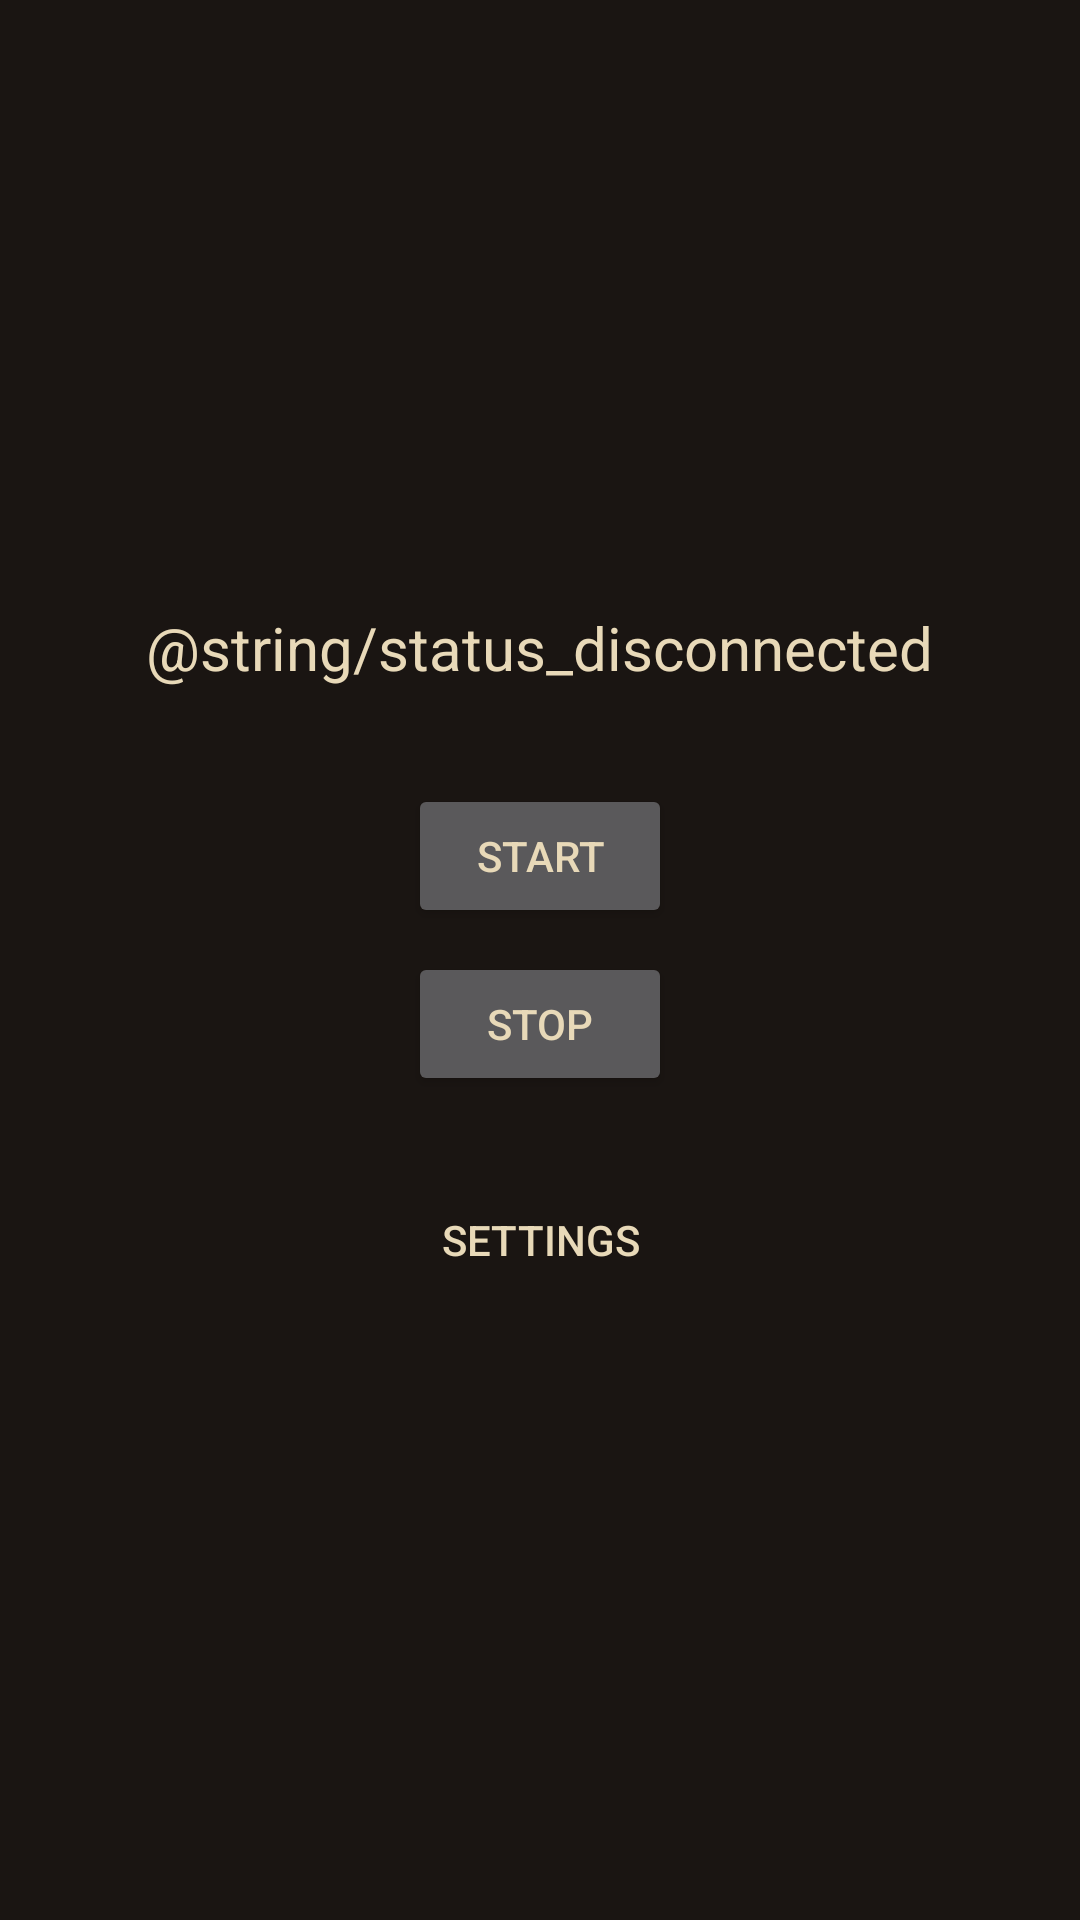

Here is an Android app screen rendered from its layout file. Give the layout XML and the strings, colors and styles it references.
<!-- AndroidManifest.xml: activity theme Theme.Camex -->
<!-- res/layout/activity_main.xml -->
<?xml version="1.0" encoding="utf-8"?>
<LinearLayout xmlns:android="http://schemas.android.com/apk/res/android"
    android:layout_width="match_parent"
    android:layout_height="match_parent"
    android:orientation="vertical"
    android:gravity="center"
    android:padding="24dp">

    <TextView
        android:id="@+id/status"
        android:layout_width="wrap_content"
        android:layout_height="wrap_content"
        android:textSize="20sp"
        android:text="@string/status_disconnected"
        android:paddingBottom="32dp" />

    <Button
        android:id="@+id/btn_start"
        android:layout_width="wrap_content"
        android:layout_height="wrap_content"
        android:text="@string/btn_start" />

    <Button
        android:id="@+id/btn_stop"
        android:layout_width="wrap_content"
        android:layout_height="wrap_content"
        android:text="@string/btn_stop"
        android:layout_marginTop="8dp" />

    <Button
        android:id="@+id/btn_settings"
        style="?android:attr/borderlessButtonStyle"
        android:layout_width="wrap_content"
        android:layout_height="wrap_content"
        android:text="@string/btn_settings"
        android:layout_marginTop="24dp" />
</LinearLayout>
<!-- resources referenced by this layout -->
<resources>
  <string name="btn_settings">Settings</string>
  <string name="btn_start">Start</string>
  <string name="btn_stop">Stop</string>
  <style name="Theme.Camex" parent="android:Theme.Material.NoActionBar">
          <item name="android:windowBackground">@color/bg</item>
          <item name="android:colorPrimary">@color/panel</item>
          <item name="android:colorPrimaryDark">@color/bg</item>
          <item name="android:colorAccent">@color/amber</item>
          <item name="android:colorControlNormal">@color/dim</item>
          <item name="android:colorControlActivated">@color/amber</item>
          <item name="android:textColor">@color/ink</item>
          <item name="android:textColorPrimary">@color/ink</item>
          <item name="android:textColorSecondary">@color/dim</item>
          <item name="android:textColorHint">#99b09873</item>
          <item name="android:statusBarColor">@color/bg</item>
          <item name="android:navigationBarColor">@color/bg</item>
          
          <item name="android:checkboxStyle">@style/BrassCheck</item>
          <item name="android:radioButtonStyle">@style/BrassRadio</item>
      </style>
  <color name="bg">#1a1512</color>
  <color name="panel">#2c2119</color>
  <color name="amber">#ffb347</color>
  <color name="dim">#b09873</color>
  <color name="ink">#e8d9b8</color>
  <style name="BrassCheck" parent="android:Widget.Material.CompoundButton.CheckBox">
          <item name="android:background">@drawable/focus_ring</item>
          <item name="android:button">@drawable/brass_check</item>
          <item name="android:buttonTint">@null</item>
          
          <item name="android:paddingStart">6dp</item>
          <item name="android:paddingLeft">6dp</item>
          <item name="android:paddingEnd">6dp</item>
          <item name="android:paddingRight">6dp</item>
      </style>
  <style name="BrassRadio" parent="android:Widget.Material.CompoundButton.RadioButton">
          <item name="android:background">@drawable/focus_ring</item>
          <item name="android:button">@drawable/brass_radio</item>
          <item name="android:buttonTint">@null</item>
          
          <item name="android:paddingStart">6dp</item>
          <item name="android:paddingLeft">6dp</item>
          <item name="android:paddingEnd">6dp</item>
          <item name="android:paddingRight">6dp</item>
      </style>
</resources>
